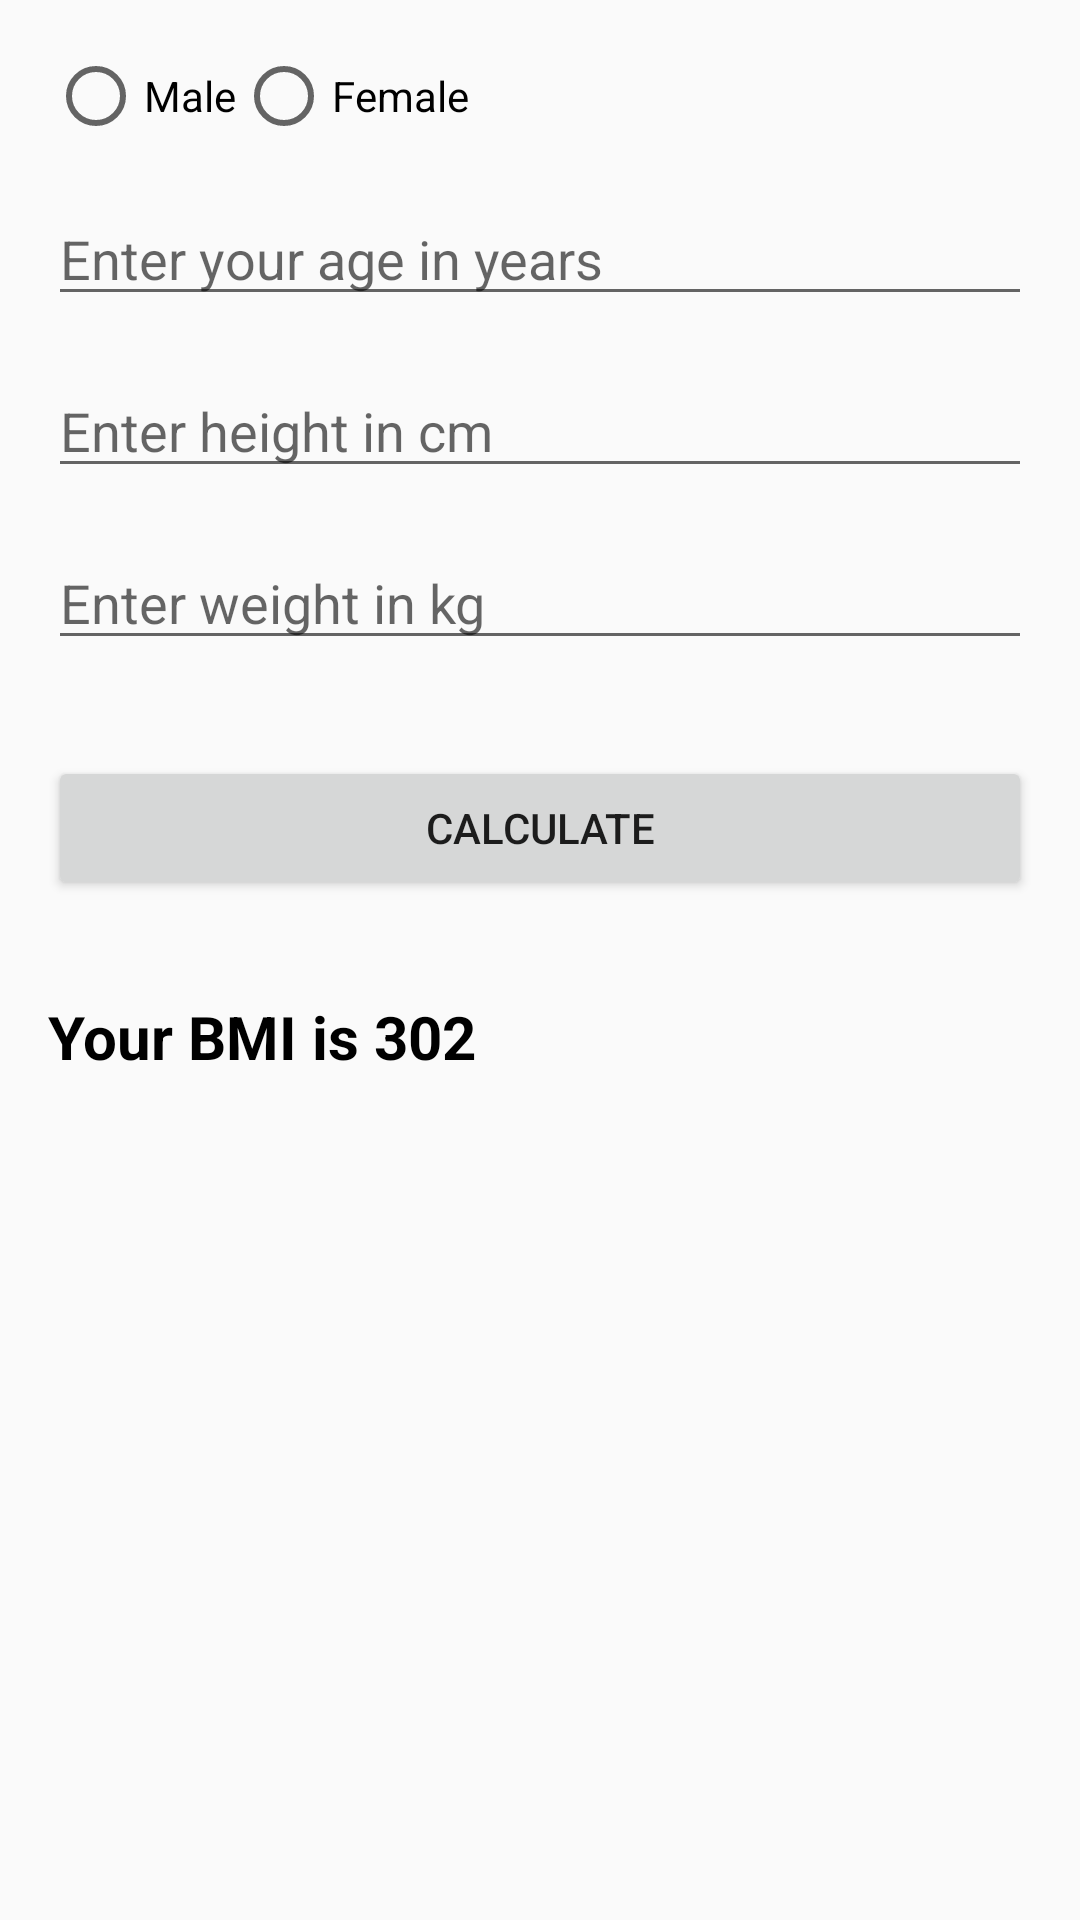

Here is an Android app screen rendered from its layout file. Give the layout XML and the strings, colors and styles it references.
<!-- AndroidManifest.xml: application theme Theme.MobileProgrammingLab -->
<!-- res/layout/activity_bmicalculator.xml -->
<?xml version="1.0" encoding="utf-8"?>
<LinearLayout
    android:padding="16dp"
    android:orientation="vertical"
    xmlns:android="http://schemas.android.com/apk/res/android"
    xmlns:app="http://schemas.android.com/apk/res-auto"
    xmlns:tools="http://schemas.android.com/tools"
    android:layout_width="match_parent"
    android:layout_height="match_parent"
    tools:context=".lab2.BMICalculatorActivity">

    <RadioGroup
        android:id="@+id/radio_group_gender"
        android:orientation="horizontal"
        android:layout_width="match_parent"
        android:layout_height="wrap_content">
        <RadioButton
            android:text="Male"
            android:id="@+id/radio_male"
            android:layout_width="wrap_content"
            android:layout_height="wrap_content">
        </RadioButton>
        <RadioButton
            android:text="Female"
            android:id="@+id/radio_female"
            android:layout_width="wrap_content"
            android:layout_height="wrap_content">
        </RadioButton>
    </RadioGroup>

    <EditText
        android:id="@+id/et_age"
        android:layout_marginTop="16dp"
        android:inputType="number"
        android:hint="Enter your age in years"
        android:layout_width="match_parent"
        android:layout_height="wrap_content">
    </EditText>

    <EditText
        android:id="@+id/et_height"
        android:layout_marginTop="16dp"
        android:inputType="number"
        android:hint="Enter height in cm"
        android:layout_width="match_parent"
        android:layout_height="wrap_content">
    </EditText>
    <EditText
        android:id="@+id/et_weight"
        android:layout_marginTop="16dp"
        android:inputType="number"
        android:hint="Enter weight in kg"
        android:layout_width="match_parent"
        android:layout_height="wrap_content">
    </EditText>

    <Button
        android:id="@+id/btn_calculate"
        android:text="Calculate"
        android:layout_marginTop="32dp"
        android:layout_width="match_parent"
        android:layout_height="wrap_content">
    </Button>

    <TextView
        android:id="@+id/tv_bmi_result"
        android:textStyle="bold"
        android:textSize="20sp"
        android:textColor="@color/black"
        android:text="Your BMI is 302"
        android:layout_marginTop="32dp"
        android:layout_width="match_parent"
        android:layout_height="wrap_content">
    </TextView>
</LinearLayout>
<!-- resources referenced by this layout -->
<resources>
  <style name="Theme.MobileProgrammingLab" parent="Theme.AppCompat.DayNight.NoActionBar">
          
          <item name="colorPrimary">@color/purple_500</item>
          <item name="colorPrimaryVariant">@color/purple_700</item>
          <item name="colorOnPrimary">@color/white</item>
          
          <item name="colorSecondary">@color/teal_200</item>
          <item name="colorSecondaryVariant">@color/teal_700</item>
          <item name="colorOnSecondary">@color/black</item>
          
          <item name="android:statusBarColor" tools:targetApi="l">?attr/colorPrimaryVariant</item>
          
      </style>
  <!-- not gathered from this repository: default colours our renderer supplied (Android Studio template values) -->
  <color name="purple_500">#FF6200EE</color>
  <color name="purple_700">#FF3700B3</color>
  <color name="teal_200">#FF03DAC5</color>
  <color name="teal_700">#FF018786</color>
  <color name="black">#FF000000</color>
  <color name="white">#FFFFFFFF</color>
</resources>
